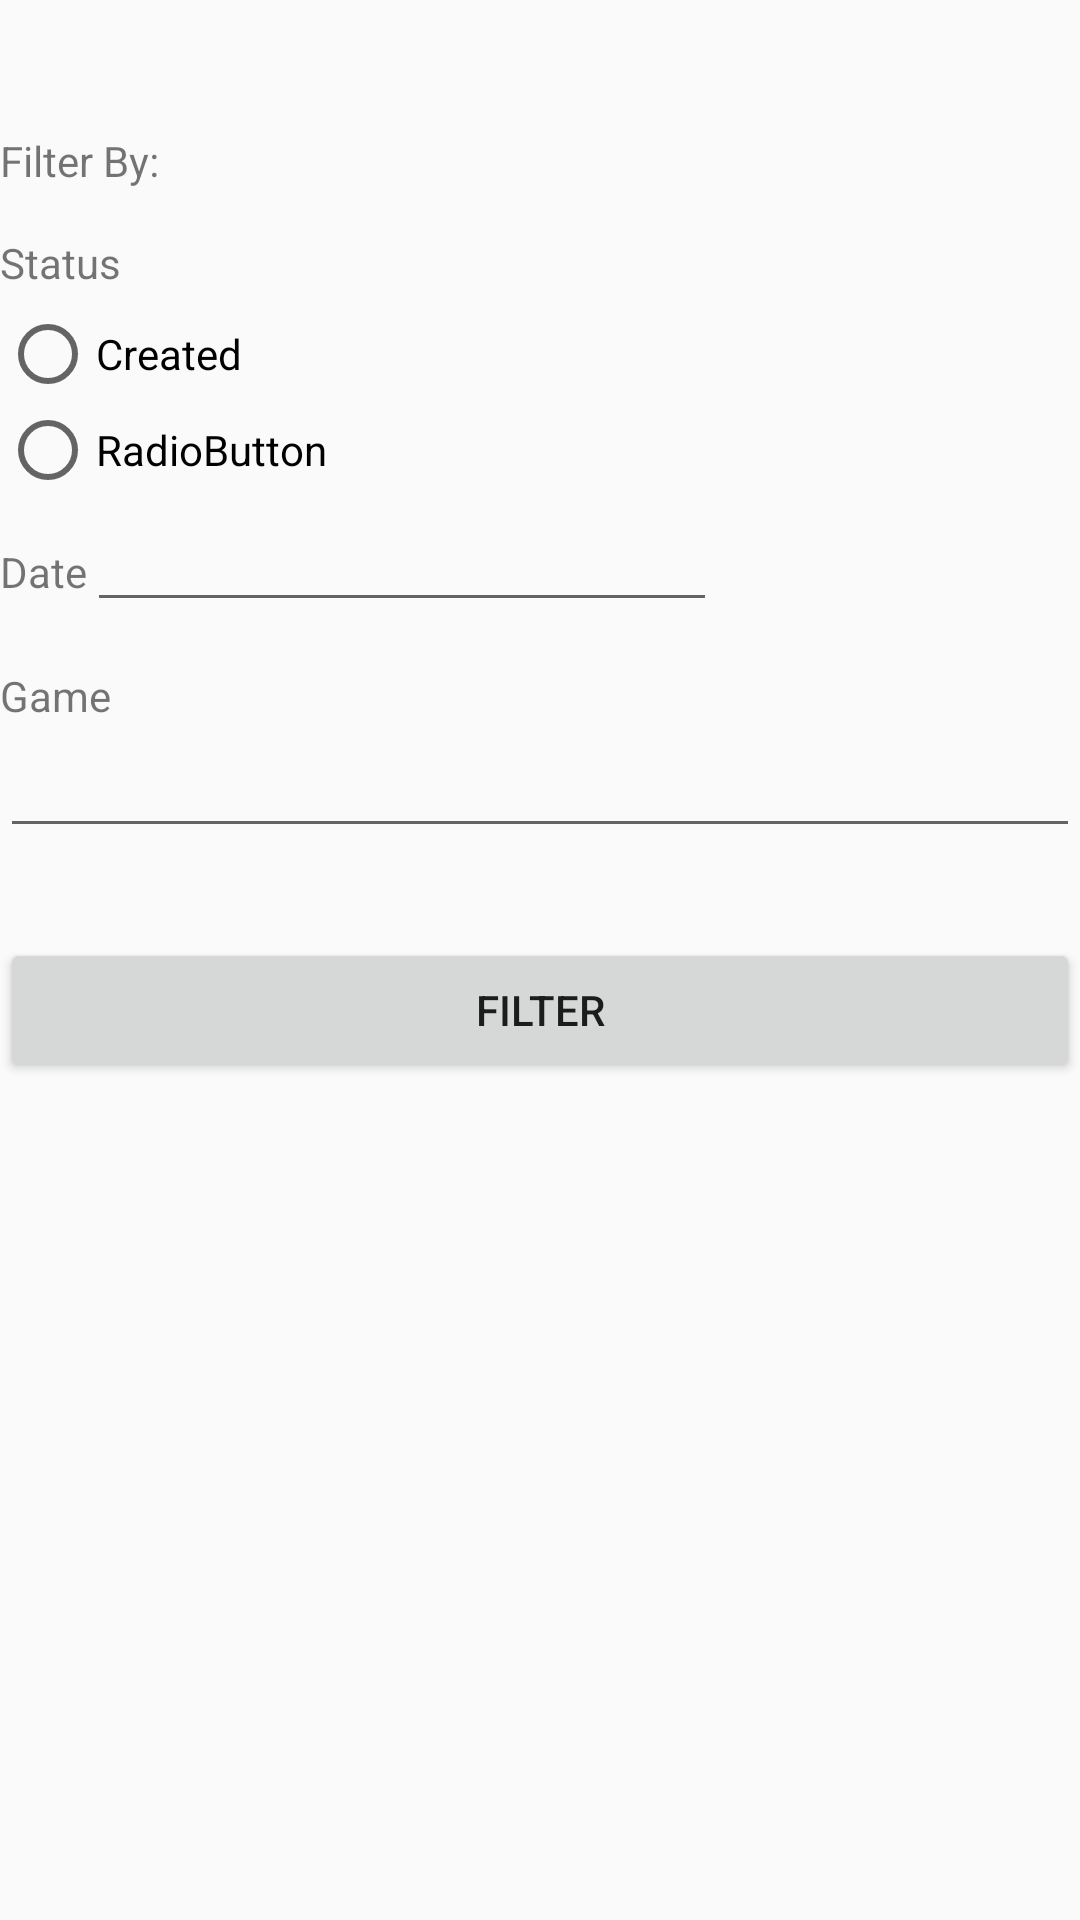

Here is an Android app screen rendered from its layout file. Give the layout XML and the strings, colors and styles it references.
<!-- AndroidManifest.xml: application theme AppTheme -->
<!-- res/layout/filter_activity.xml -->
<?xml version="1.0" encoding="utf-8"?>
<RelativeLayout xmlns:android="http://schemas.android.com/apk/res/android"
    android:layout_width="match_parent"
    android:layout_height="match_parent">

    <TextView
        android:id="@+id/textView4"
        android:layout_width="wrap_content"
        android:layout_height="wrap_content"
        android:layout_alignParentStart="true"
        android:layout_alignParentTop="true"
        android:layout_marginTop="44dp"
        android:text="Filter By:" />

    <TextView
        android:id="@+id/textView5"
        android:layout_width="wrap_content"
        android:layout_height="wrap_content"
        android:layout_alignParentStart="true"
        android:layout_below="@+id/textView4"
        android:layout_marginTop="15dp"
        android:text="Status" />

    <RadioGroup
        android:id="@+id/filter_status_radioGroup"
        android:layout_width="wrap_content"
        android:layout_height="wrap_content"
        android:layout_alignParentStart="true"
        android:layout_below="@+id/textView5"
        android:layout_marginTop="5dp">

        <RadioButton
            android:id="@+id/filter_status_created_radioButton"
            android:layout_width="wrap_content"
            android:layout_height="wrap_content"
            android:layout_weight="1"
            android:text="Created" />

        <RadioButton
            android:id="@+id/filter_status_joined_radioButton"
            android:layout_width="wrap_content"
            android:layout_height="wrap_content"
            android:layout_weight="1"
            android:text="RadioButton" />
    </RadioGroup>

    <TextView
        android:id="@+id/textView7"
        android:layout_width="wrap_content"
        android:layout_height="wrap_content"
        android:layout_alignParentStart="true"
        android:layout_below="@+id/filter_status_radioGroup"
        android:layout_marginTop="15dp"
        android:text="Date" />

    <EditText
        android:id="@+id/filter_date_editText"
        android:layout_width="wrap_content"
        android:layout_height="wrap_content"
        android:layout_below="@+id/filter_status_radioGroup"
        android:layout_toEndOf="@+id/textView7"
        android:ems="10"
        android:inputType="date" />

    <TextView
        android:id="@+id/textView8"
        android:layout_width="wrap_content"
        android:layout_height="wrap_content"
        android:layout_alignParentStart="true"
        android:layout_below="@id/filter_date_editText"
        android:layout_marginTop="15dp"
        android:text="Game" />

    <MultiAutoCompleteTextView
        android:id="@+id/multiAutoCompleteTextView"
        android:layout_width="match_parent"
        android:layout_height="wrap_content"
        android:layout_alignParentStart="true"
        android:layout_below="@id/textView8"
        android:layout_centerVertical="true" />

    <Button
        android:id="@+id/filter_action_button"
        android:layout_width="match_parent"
        android:layout_height="wrap_content"
        android:layout_alignParentStart="true"
        android:layout_below="@id/multiAutoCompleteTextView"
        android:layout_marginTop="30dp"
        android:text="Filter" />
</RelativeLayout>
<!-- resources referenced by this layout -->
<resources>
  <style name="AppTheme" parent="Theme.AppCompat.Light.DarkActionBar">
          
          <item name="colorPrimary">@color/colorPrimary</item>
          <item name="colorPrimaryDark">@color/colorPrimaryDark</item>
          <item name="colorAccent">@color/colorAccent</item>
          <item name="windowActionBar">false</item>
      </style>
  <!-- not gathered from this repository: default colours our renderer supplied (Android Studio template values) -->
  <color name="colorPrimary">#FF6200EE</color>
  <color name="colorPrimaryDark">#FF3700B3</color>
  <color name="colorAccent">#FF03DAC5</color>
</resources>
